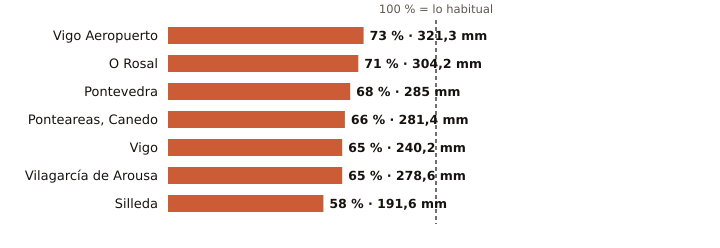

Source data for this figure (header and first rows):
estacion, provincia, indicativo, mm_otono, referencia_mm, pct, periodo_referencia, hasta, hora
Vigo Aeropuerto, Pontevedra, 1495, 321.3, 438.0, 73, 1991-2020, 2026-11-17, 3
O Rosal, Pontevedra, 1730E, 304.2, 431.0, 71, 1991-2020, 2026-11-16, 
Pontevedra, Pontevedra, 1484C, 285.0, 417.4, 68, 1991-2020, 2026-11-17, 3
Ponteareas, Canedo, Pontevedra, 1723X, 281.4, 429.5, 66, 2004-2025, 2026-11-16, 
Vigo, Pontevedra, 1496X, 240.2, 368.8, 65, 2004-2025, 2026-11-17, 3
Vilagarcía de Arousa, Pontevedra, 1477V, 278.6, 428.7, 65, 2009-2025, 2026-11-16, 
Silleda, Pontevedra, 1466A, 191.6, 331.8, 58, 1991-2025, 2026-11-17, 1
